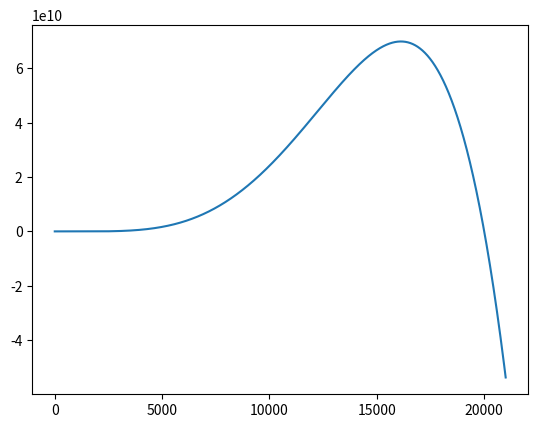

Write Python code to recreate this figure.
from scipy.interpolate import lagrange

import numpy as np
import matplotlib.pyplot as plt

Re = [0.2,2,20,200,2000,20000]

Cd = [103,13.9,2.72,0.8,0.401,0.433]


poly = lagrange(Re, Cd)
newx = np.linspace(0.15,21000,5000)

plt.plot(newx,poly(newx))
plt.show()
print(poly(5.50),poly(5000))
